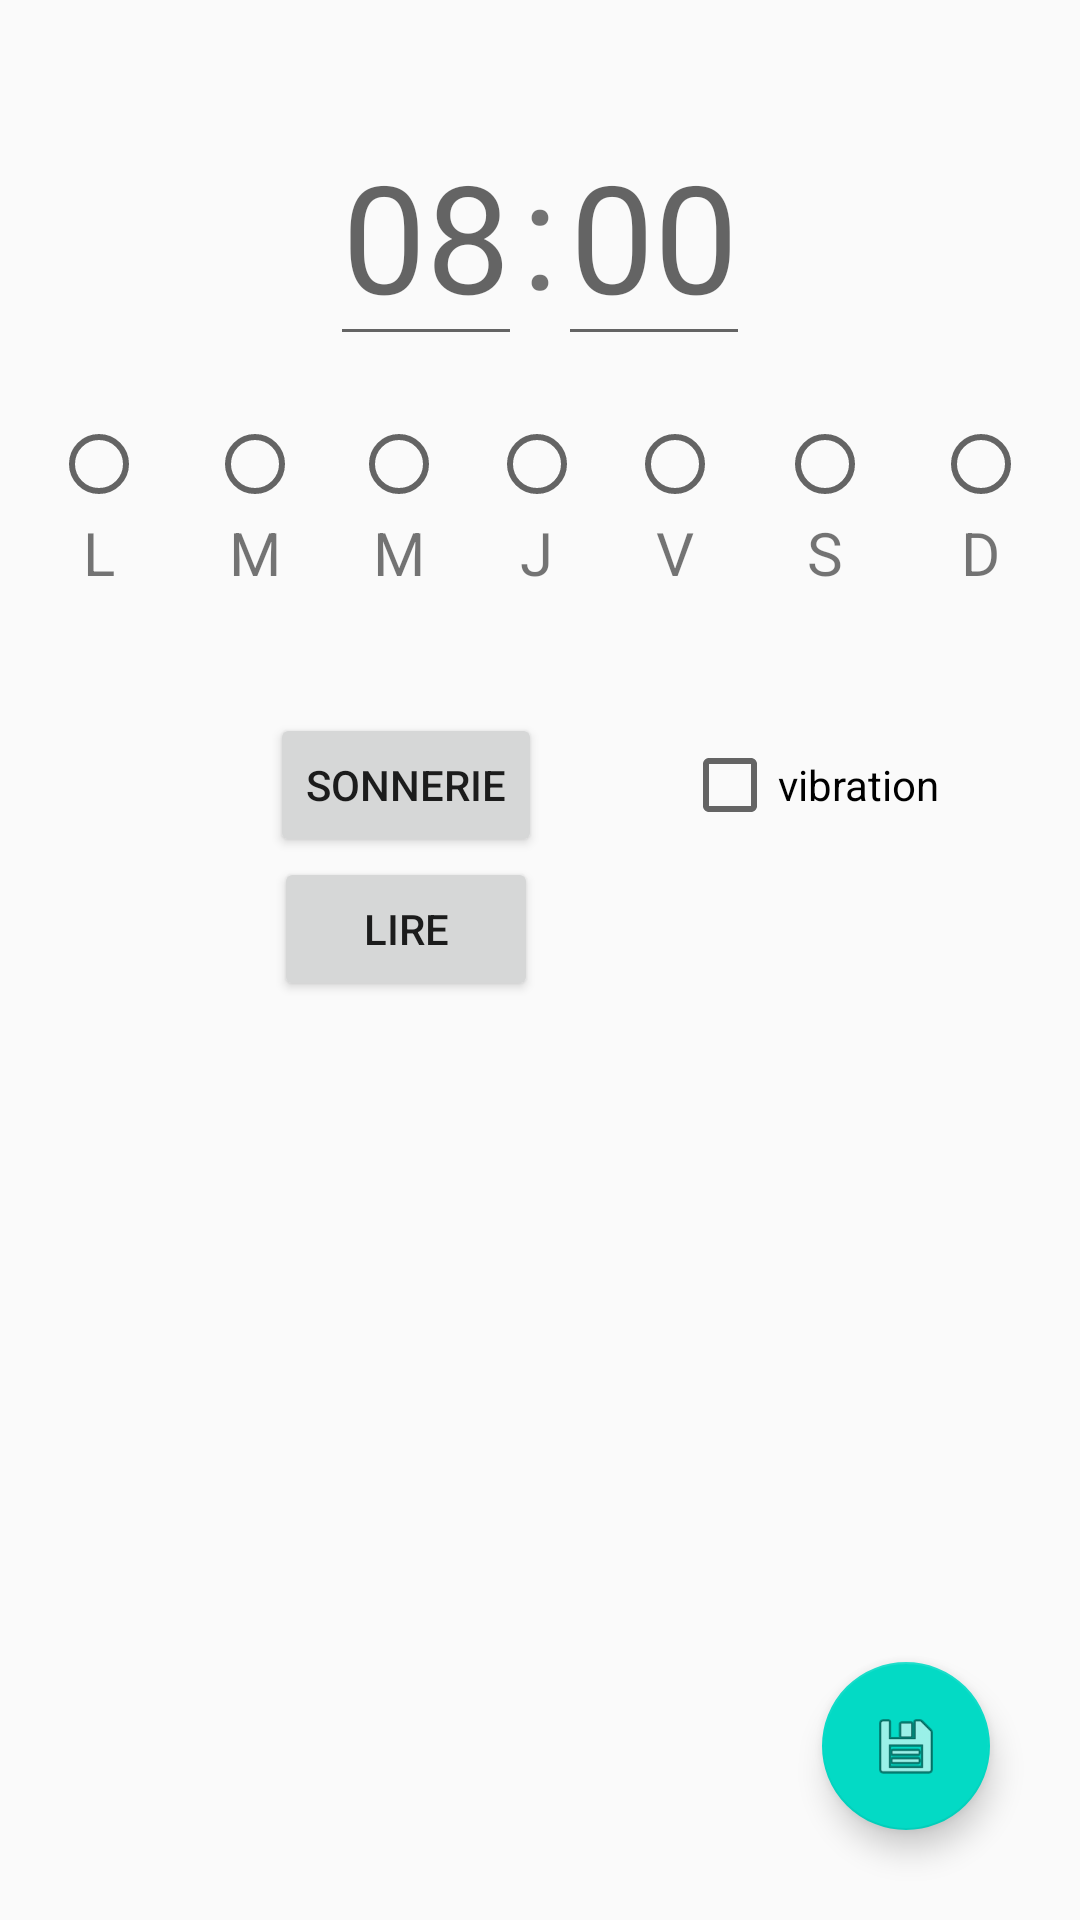

Reconstruct the res/layout file that produces this screen, plus the resources it refers to.
<!-- AndroidManifest.xml: application theme Theme.Horloge11 -->
<!-- res/layout/fragment_add.xml -->
<?xml version="1.0" encoding="utf-8"?>
<androidx.constraintlayout.widget.ConstraintLayout
    xmlns:android="http://schemas.android.com/apk/res/android"
    xmlns:tools="http://schemas.android.com/tools"
    xmlns:app="http://schemas.android.com/apk/res-auto"
    android:layout_width="match_parent"
    android:layout_height="match_parent"
    android:orientation="vertical">


    <ImageButton
        android:id="@+id/returnButton"
        android:layout_width="wrap_content"
        android:layout_height="wrap_content"
        app:layout_constraintStart_toStartOf="parent"
        app:layout_constraintTop_toTopOf="parent"
        android:background="@drawable/icon_return"
        android:contentDescription="@string/desciption_return_Button" />

    <EditText
        android:id="@+id/alarmNameEditText"
        android:layout_width="0dp"
        android:layout_height="0dp"
        android:gravity="center"
        android:hint="@string/nom_de_l_alarme"
        android:inputType="text"
        android:text=""
        android:textSize="22sp"
        android:importantForAutofill="no"

        app:layout_constraintBottom_toBottomOf="@+id/returnButton"
        app:layout_constraintLeft_toRightOf="@+id/returnButton"
        app:layout_constraintRight_toRightOf="parent"
        app:layout_constraintTop_toTopOf="parent" />

    <EditText
        android:id="@+id/hoursEditText"
        android:layout_width="wrap_content"
        android:layout_height="wrap_content"
        android:layout_marginTop="35dp"
        android:gravity="center"
        android:hint="08"
        android:text=""
        android:textSize="50sp"
        android:inputType="number"
        android:importantForAutofill="no"


        app:layout_constraintTop_toBottomOf="@+id/alarmNameEditText"
        app:layout_constraintRight_toLeftOf="@+id/hoursSeparateTextView"/>

    <TextView
        android:id="@+id/hoursSeparateTextView"
        android:layout_width="wrap_content"
        android:layout_height="wrap_content"
        android:gravity="center"
        android:text=":"
        android:textSize="50sp"
        android:importantForAutofill="no"

        app:layout_constraintTop_toTopOf="@+id/hoursEditText"
        app:layout_constraintBottom_toBottomOf="@+id/hoursEditText"
        app:layout_constraintLeft_toLeftOf="parent"
        app:layout_constraintRight_toRightOf="parent"
        />

    <EditText
        android:id="@+id/minutesEditText"
        android:layout_width="wrap_content"
        android:layout_height="wrap_content"
        android:layout_marginTop="35dp"
        android:gravity="center"
        android:hint="00"
        android:text=""
        android:textSize="50sp"
        android:inputType="number"
        android:importantForAutofill="no"

        app:layout_constraintLeft_toRightOf="@+id/hoursSeparateTextView"
        app:layout_constraintTop_toBottomOf="@+id/alarmNameEditText" />


    <LinearLayout
        android:id="@+id/linearLayout"
        android:layout_width="match_parent"
        android:layout_height="wrap_content"
        android:layout_marginTop="20dp"


        android:gravity="center"
        android:orientation="horizontal"
        android:showDividers="middle"
        app:layout_constraintEnd_toEndOf="parent"
        app:layout_constraintStart_toStartOf="parent"
        app:layout_constraintTop_toBottomOf="@+id/hoursEditText"
        tools:ignore="NotSibling">


        <LinearLayout
            android:layout_width="wrap_content"
            android:layout_height="wrap_content"
            android:orientation="vertical">

            <RadioButton
                android:id="@+id/radioButton"
                android:layout_width="wrap_content"
                android:layout_height="wrap_content" />

            <TextView
                android:id="@+id/textView22"
                android:layout_width="wrap_content"
                android:layout_height="wrap_content"
                android:layout_gravity="center"
                android:text="@string/lundi"
                android:textSize="20sp"/>

        </LinearLayout>


        <LinearLayout
            android:layout_width="wrap_content"
            android:layout_height="wrap_content"
            android:orientation="vertical"
            android:layout_marginStart="20dp">

            <RadioButton
                android:id="@+id/radioButton2"
                android:layout_width="wrap_content"
                android:layout_height="wrap_content" />

            <TextView
                android:id="@+id/textView23"
                android:layout_width="wrap_content"
                android:layout_height="wrap_content"
                android:layout_gravity="center"
                android:text="@string/mardi"
                android:textSize="20sp"/>

        </LinearLayout>


        <LinearLayout
            android:layout_width="wrap_content"
            android:layout_height="wrap_content"
            android:orientation="vertical"
            android:layout_marginStart="16dp">

            <RadioButton
                android:id="@+id/radioButton3"
                android:layout_width="wrap_content"
                android:layout_height="wrap_content" />

            <TextView
                android:id="@+id/textView24"
                android:layout_width="wrap_content"
                android:layout_height="wrap_content"
                android:layout_gravity="center"
                android:text="@string/mercredi"
                android:textSize="20sp"/>

        </LinearLayout>


        <LinearLayout
            android:layout_width="wrap_content"
            android:layout_height="wrap_content"
            android:orientation="vertical"
            android:layout_marginStart="14dp"
            android:layout_marginEnd="14dp">

            <RadioButton
                android:id="@+id/radioButton4"
                android:layout_width="wrap_content"
                android:layout_height="wrap_content"/>

            <TextView
                android:id="@+id/textView25"
                android:layout_width="wrap_content"
                android:layout_height="wrap_content"
                android:layout_gravity="center"
                android:text="@string/jeudi"
                android:textSize="20sp"/>

        </LinearLayout>


        <LinearLayout
            android:layout_width="wrap_content"
            android:layout_height="wrap_content"
            android:orientation="vertical"
            android:layout_marginEnd="18dp">

            <RadioButton
                android:id="@+id/radioButton5"
                android:layout_width="wrap_content"
                android:layout_height="wrap_content" />

            <TextView
                android:id="@+id/textView26"
                android:layout_width="wrap_content"
                android:layout_height="wrap_content"
                android:layout_gravity="center"
                android:text="@string/vendredi"
                android:textSize="20sp"/>

        </LinearLayout>


        <LinearLayout
            android:layout_width="wrap_content"
            android:layout_height="wrap_content"
            android:orientation="vertical"
            android:layout_marginEnd="20dp">

            <RadioButton
                android:id="@+id/radioButton6"
                android:layout_width="wrap_content"
                android:layout_height="wrap_content" />

            <TextView
                android:id="@+id/textView27"
                android:layout_width="wrap_content"
                android:layout_height="wrap_content"
                android:layout_gravity="center"
                android:text="@string/samedi"
                android:textSize="20sp"/>

        </LinearLayout>


        <LinearLayout
            android:layout_width="wrap_content"
            android:layout_height="wrap_content"
            android:orientation="vertical">

            <RadioButton
                android:id="@+id/radioButton7"
                android:layout_width="wrap_content"
                android:layout_height="wrap_content" />

            <TextView
                android:id="@+id/textView28"
                android:layout_width="wrap_content"
                android:layout_height="wrap_content"
                android:layout_gravity="center"
                android:text="@string/dimanche"
                android:textSize="20sp"/>

        </LinearLayout>
    </LinearLayout>



    <Button
        android:id="@+id/sonnerieButton"
        android:layout_width="wrap_content"
        android:layout_height="wrap_content"
        android:layout_marginTop="40dp"
        android:layout_marginStart="90dp"
        android:text="@string/sonnerie_button"
        app:layout_constraintStart_toStartOf="parent"
        app:layout_constraintTop_toBottomOf="@+id/linearLayout" />

    <CheckBox
        android:id="@+id/vibrationCheckBox"
        android:layout_width="wrap_content"
        android:layout_height="wrap_content"
        android:text="@string/vibration"
        app:layout_constraintBottom_toBottomOf="@+id/sonnerieButton"
        app:layout_constraintEnd_toEndOf="parent"
        app:layout_constraintStart_toEndOf="@+id/sonnerieButton"
        app:layout_constraintTop_toTopOf="@+id/sonnerieButton" />

    <com.google.android.material.floatingactionbutton.FloatingActionButton
        android:id="@+id/saveButton"
        android:layout_width="wrap_content"
        android:layout_height="wrap_content"
        android:layout_margin="30dp"
        android:clickable="true"
        android:contentDescription="@string/desciption_save_button"
        android:focusable="true"
        app:layout_constraintBottom_toBottomOf="parent"
        app:layout_constraintEnd_toEndOf="parent"
        app:srcCompat="@android:drawable/ic_menu_save"
        tools:ignore="SpeakableTextPresentCheck" />

    <Button
        android:id="@+id/playButton"
        android:layout_width="wrap_content"
        android:layout_height="wrap_content"
        android:text="Lire"
        app:layout_constraintEnd_toEndOf="@+id/sonnerieButton"
        app:layout_constraintStart_toStartOf="@+id/sonnerieButton"
        app:layout_constraintTop_toBottomOf="@+id/sonnerieButton" />

    <TextView
        android:id="@+id/ringNameTextView"
        android:layout_width="wrap_content"
        android:layout_height="wrap_content"
        android:text=""
        app:layout_constraintBottom_toBottomOf="@+id/playButton"
        app:layout_constraintEnd_toEndOf="@+id/vibrationCheckBox"
        app:layout_constraintStart_toStartOf="@+id/vibrationCheckBox"
        app:layout_constraintTop_toBottomOf="@+id/sonnerieButton" />


</androidx.constraintlayout.widget.ConstraintLayout>
<!-- resources referenced by this layout -->
<resources>
  <string name="desciption_return_Button">Bouton retour</string>
  <string name="desciption_save_button" />
  <string name="dimanche">D</string>
  <string name="jeudi">J</string>
  <string name="lundi">L</string>
  <string name="mardi">M</string>
  <string name="mercredi">M</string>
  <string name="nom_de_l_alarme">Nom de l\'alarme</string>
  <string name="samedi">S</string>
  <string name="sonnerie_button">Sonnerie</string>
  <string name="vendredi">V</string>
  <string name="vibration">vibration</string>
  <style name="Theme.Horloge11" parent="Theme.AppCompat.Light.DarkActionBar">
          
          <item name="colorPrimary">@color/purple_500</item>
          <item name="colorPrimaryDark">@color/purple_700</item>
          <item name="colorAccent">@color/teal_200</item>
          
      </style>
  <!-- not gathered from this repository: default colours our renderer supplied (Android Studio template values) -->
  <color name="purple_500">#FF6200EE</color>
  <color name="purple_700">#FF3700B3</color>
  <color name="teal_200">#FF03DAC5</color>
</resources>
